Photos from the image-classification dataset "data" in the GitHub repository saiwho/ikea-dataset-classification. Its 4 classes are: bed, chair, dinnerware, wardrobe.

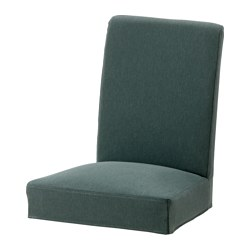
Label: chair

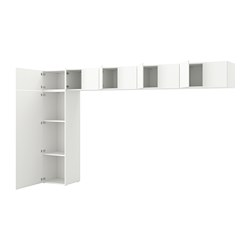
Label: wardrobe

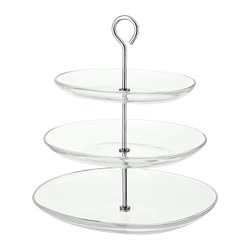
Label: dinnerware

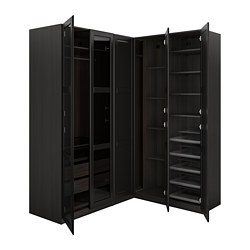
Label: wardrobe

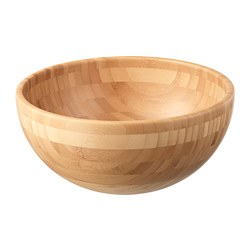
Label: dinnerware

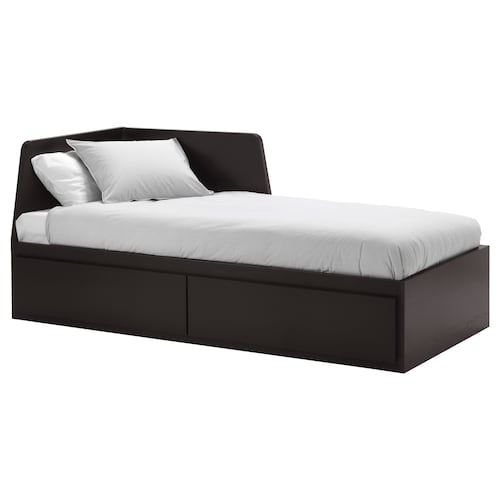
Label: bed
